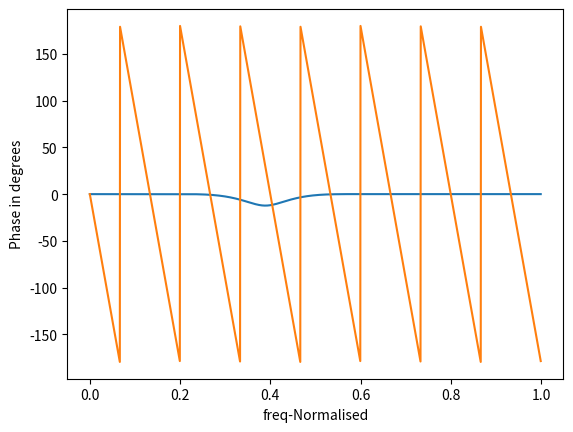

Source code (Python):
import numpy as np
import matplotlib.pyplot as plt
from scipy import signal

# fc = np.array([100, 200])
Fs = 9000
fp = 1500
fs = 2000

wp = 2 * fp/Fs
ws = 2 * fs/Fs

# b = signal.firwin(31, wp, pass_zero='highpass')
# b = signal.firwin(31, wp, pass_zero='lowpass')
# b = signal.firwin(31, [wp, ws], pass_zero='bandpass')
b = signal.firwin(31, [wp, ws], pass_zero='bandstop')

[w, h] = signal.freqz(b,  worN=2000)

freq = Fs * w / (2 * np.pi)

amplitude = 20 * np.log10(abs(h))

angle = np.angle(h) * 180/np.pi

plt.plot(w/np.pi, amplitude)
plt.xlabel("freq-Normalised")
plt.ylabel("Gain in dB")
plt.show()

plt.plot(w/np.pi, angle)
plt.xlabel("freq-Normalised")
plt.ylabel("Phase in degrees")
plt.show()
